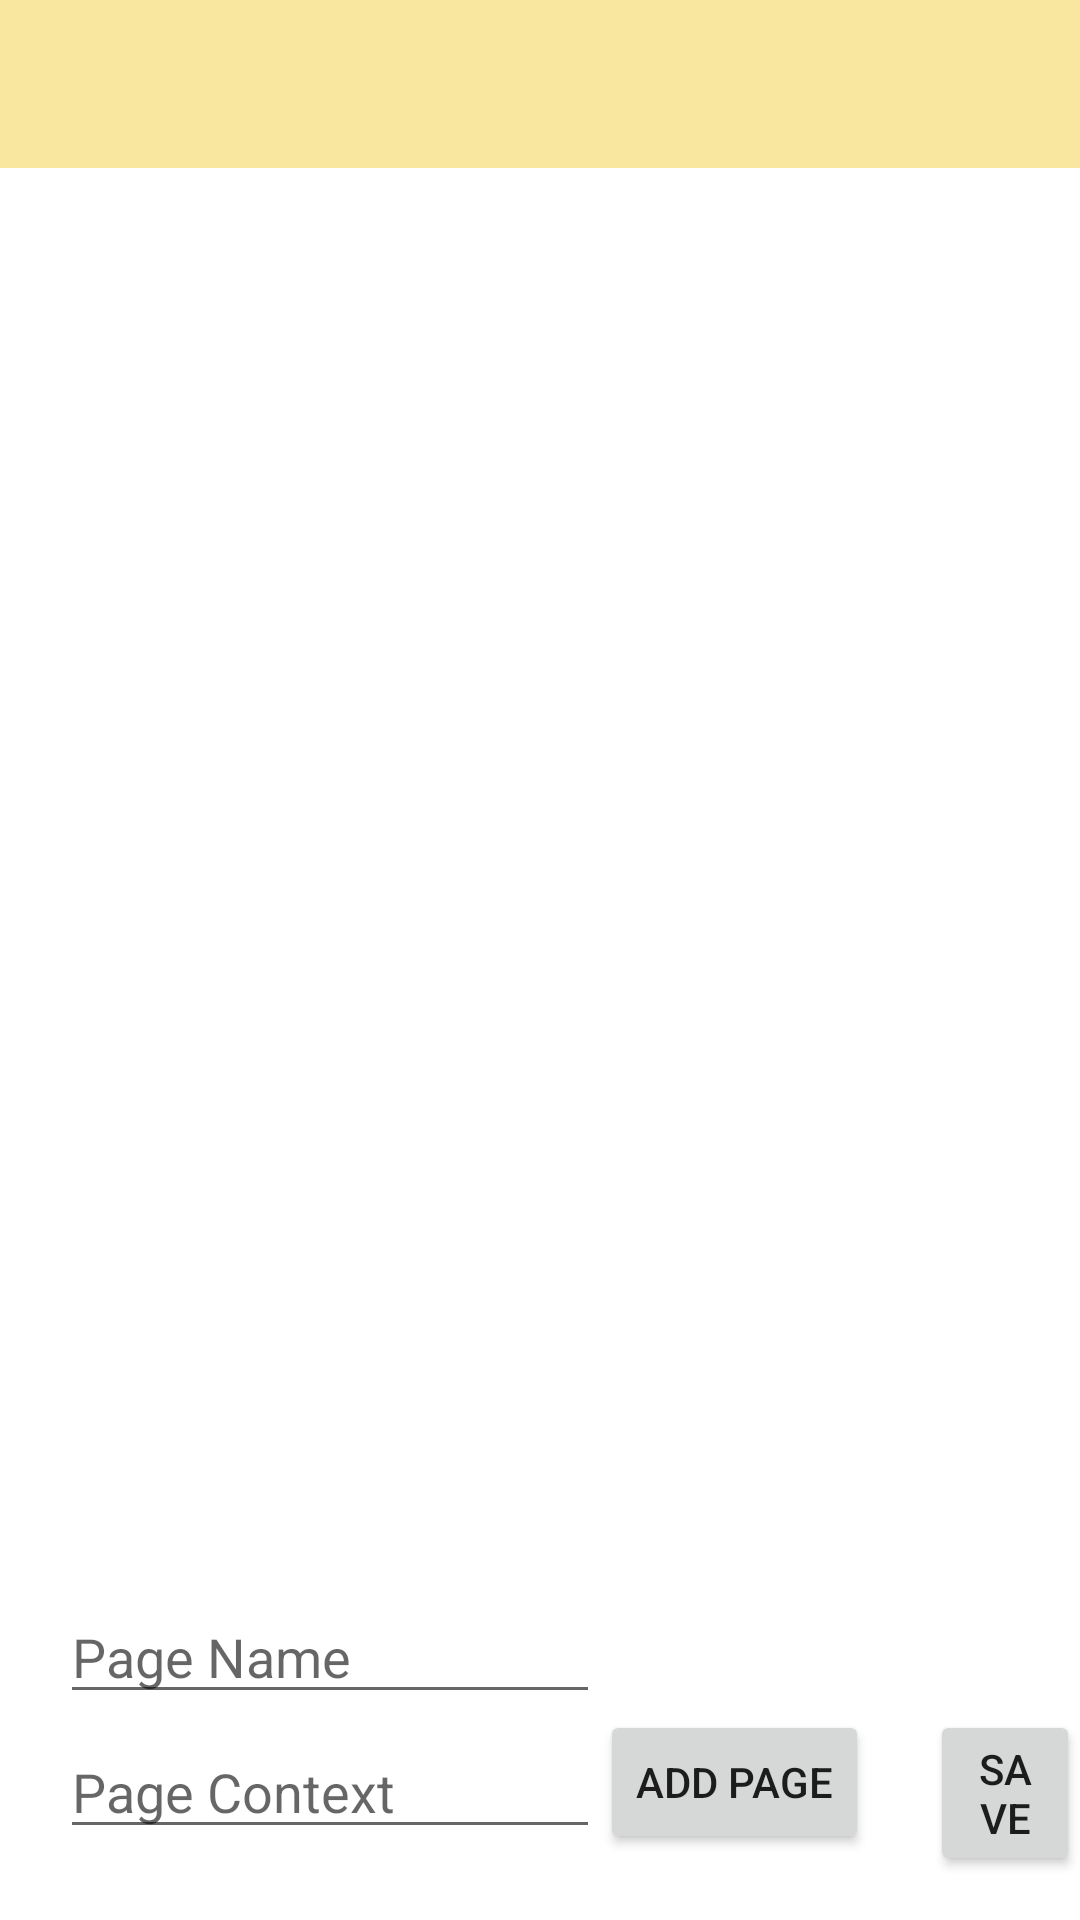

Android layout source for this screen:
<!-- AndroidManifest.xml: application theme Theme.Final -->
<!-- res/layout/fragment_chat.xml -->
<?xml version="1.0" encoding="utf-8"?>
<FrameLayout xmlns:android="http://schemas.android.com/apk/res/android"
    xmlns:app="http://schemas.android.com/apk/res-auto"
    xmlns:tools="http://schemas.android.com/tools"
    android:layout_width="match_parent"
    android:layout_height="match_parent"
    tools:context=".chatFragment">

        <LinearLayout
            android:layout_width="match_parent"
            android:layout_height="match_parent"
            android:orientation="vertical">

                <com.google.android.material.appbar.AppBarLayout
                    android:id="@+id/appbar_layout"
                    android:layout_width="match_parent"
                    android:layout_height="?attr/actionBarSize"
                    android:layout_alignParentBottom="true">

                        <LinearLayout
                            android:layout_width="match_parent"
                            android:layout_height="match_parent"
                            android:orientation="horizontal">
                                <com.google.android.material.tabs.TabLayout
                                    android:id="@+id/my_tab_layout"
                                    android:layout_width="match_parent"
                                    android:layout_height="?attr/actionBarSize"
                                    android:background="@color/yellow"
                                    app:tabMode="scrollable"
                                    app:tabTextAppearance="@color/black"/>
                        </LinearLayout>

                </com.google.android.material.appbar.AppBarLayout>

                <androidx.viewpager.widget.ViewPager
                    android:id="@+id/my_viewpager"
                    android:layout_width="match_parent"
                    android:layout_height="291dp"
                    android:layout_above="@+id/appbar_layout">
                </androidx.viewpager.widget.ViewPager>
        </LinearLayout>

        <EditText
            android:id="@+id/editTextPageName"
            android:layout_width="180dp"
            android:layout_height="wrap_content"
            android:layout_marginLeft="20dp"
            android:layout_marginTop="530dp"
            android:layout_alignParentStart="true"
            android:hint="Page Name" />

        <EditText
            android:id="@+id/editText"
            android:layout_width="180dp"
            android:layout_height="wrap_content"
            android:layout_marginLeft="20dp"
            android:layout_marginTop="575dp"
            android:layout_alignParentStart="true"
            android:hint="Page Context" />

        <Button
            android:id="@+id/buttonAddPage"
            style="?android:attr/buttonStyleSmall"
            android:layout_width="wrap_content"
            android:layout_height="wrap_content"
            android:layout_marginTop="570dp"
            android:layout_marginLeft="200dp"
            android:layout_alignBottom="@id/my_viewpager"
            android:text="Add Page" />

        <Button
            android:id="@+id/buttonSave"
            android:layout_width="wrap_content"
            android:layout_height="wrap_content"
            android:layout_marginLeft="310dp"
            android:layout_marginTop="570dp"
            android:layout_alignBottom="@id/my_viewpager"
            android:text="Save"/>

</FrameLayout>
<!-- resources referenced by this layout -->
<resources>
  <color name="black">#FF000000</color>
  <color name="yellow">#F9E79F</color>
  <style name="Theme.Final" parent="Theme.MaterialComponents.DayNight.DarkActionBar">
          
          <item name="colorPrimary">#B4C9DF</item>
          <item name="colorPrimaryVariant">@color/yellow</item>
          <item name="colorOnPrimary">@color/white</item>
          
          <item name="colorSecondary">@color/teal_200</item>
          <item name="colorSecondaryVariant">@color/teal_700</item>
          <item name="colorOnSecondary">@color/white</item>
          
          
          
      </style>
  <color name="white">#FFFFFFFF</color>
  <color name="teal_200">#FF03DAC5</color>
  <color name="teal_700">#FF018786</color>
</resources>
